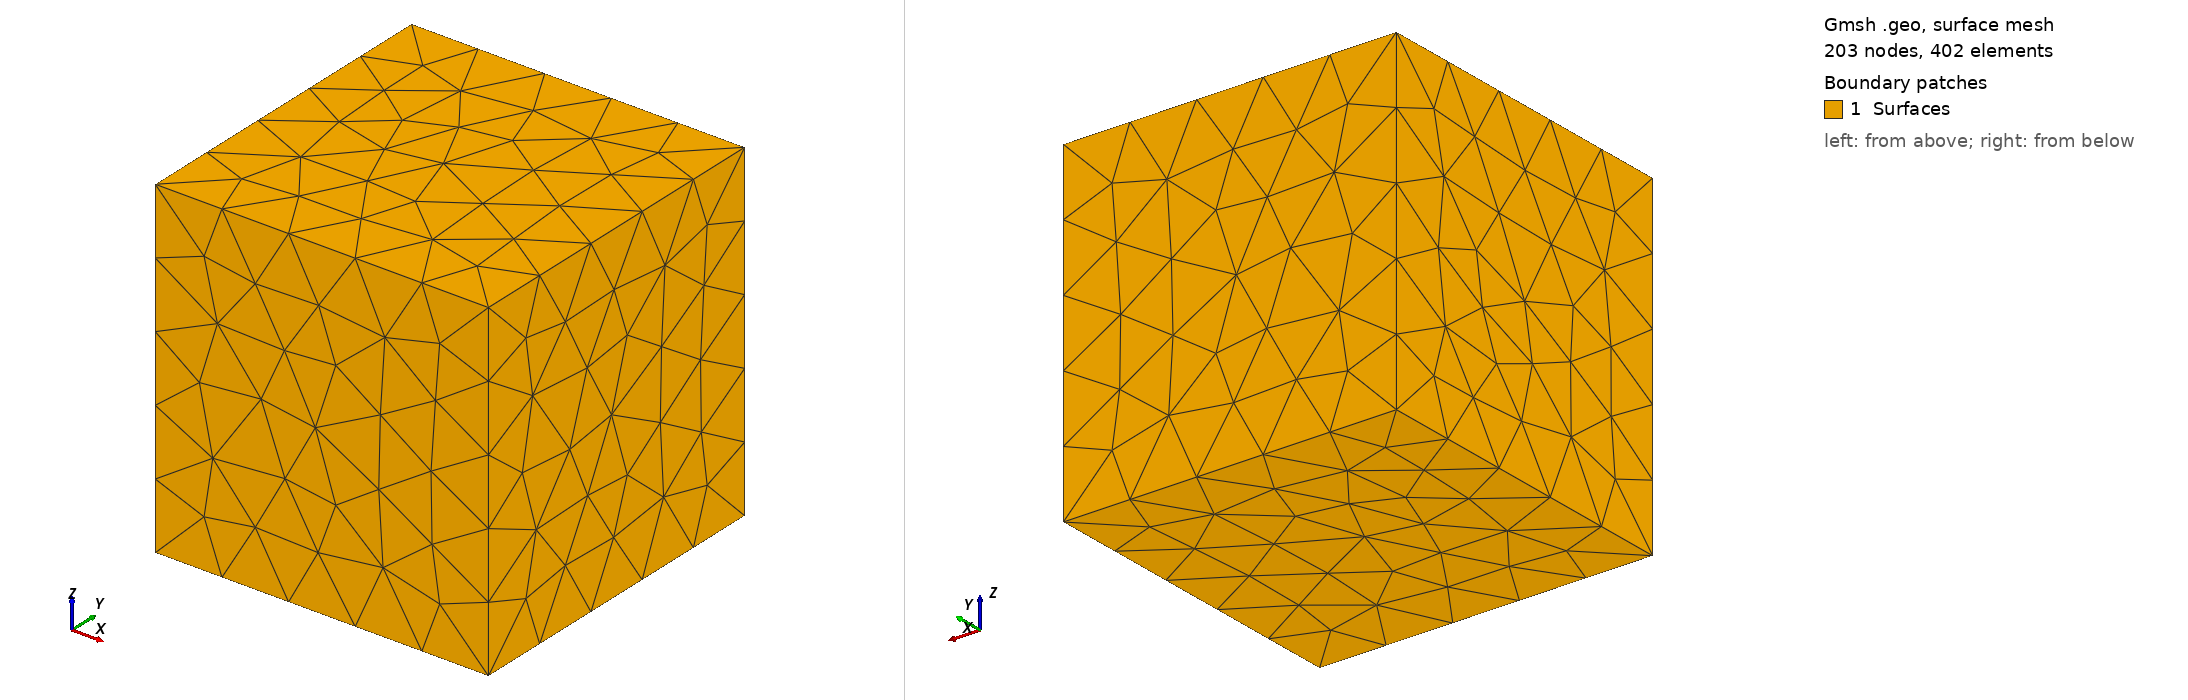

Gmsh geometry script, surface-meshed: 203 nodes, 402 surface elements. Boundary patches (legend numbers): 1 Surfaces. Left view from above one corner, right view from below the opposite corner. Legend entries are the model's physical surfaces. The drawing asked Gmsh for element sizes between 1% and 20% of the model's largest extent; the script's own settings can give other sizes.

=== cube.geo (drawn) ===
a =0.4;
layers = 1;

Point(1) = {0, 0, 0, a};
Point(2) = {1, 0, 0, a};
Point(3) = {0, 1, 0, a};
Point(4) = {0, 0, 1, a};
Point(5) = {1, 1, 0, a};
Point(6) = {1, 0, 1, a};
Point(7) = {0, 1, 1, a};
Point(8) = {1, 1, 1, a};
//+
Line(1) = {1, 4};
//+
Line(2) = {4, 6};
//+
Line(3) = {6, 8};
//+
Line(4) = {8, 5};
//+
Line(5) = {5, 2};
//+
Line(6) = {2, 6};
//+
Line(7) = {7, 4};
//+
Line(8) = {3, 1};
//+
Line(9) = {3, 7};
//+
Line(10) = {7, 8};
//+
Line(11) = {1, 2};
//+
Line(12) = {3, 5};

//Transfinite Curve {1,2,3,4,5,6,7,8,9,10,11,12} = layers Using Progression 1;
//+
Curve Loop(1) = {12, 5, -11, -8};
//+
Plane Surface(1) = {1};
//+
Curve Loop(2) = {4, 5, 6, 3};
//+
Plane Surface(2) = {-2};
//+
Curve Loop(3) = {3, -10, 7, 2};
//+
Plane Surface(3) = {3};
//+
Curve Loop(4) = {9, 7, -1, -8};
//+
Plane Surface(4) = {-4};
//+
Curve Loop(5) = {11, 6, -2, -1};
//+
Plane Surface(5) = {5};
//+
Curve Loop(6) = {10, 4, -12, 9};
//+
Plane Surface(6) = {6};
//+
Surface Loop(1) = {6, 3, 2, 1, 5, 4};

//Transfinite Surface {1,2,3,4,5,6};
//+
Volume(1) = {1};

//Transfinite Volume {1};
//+
Physical Volume("Domain") = {1};
Physical Surface("Surfaces") = {1,2,3,4,5,6};
